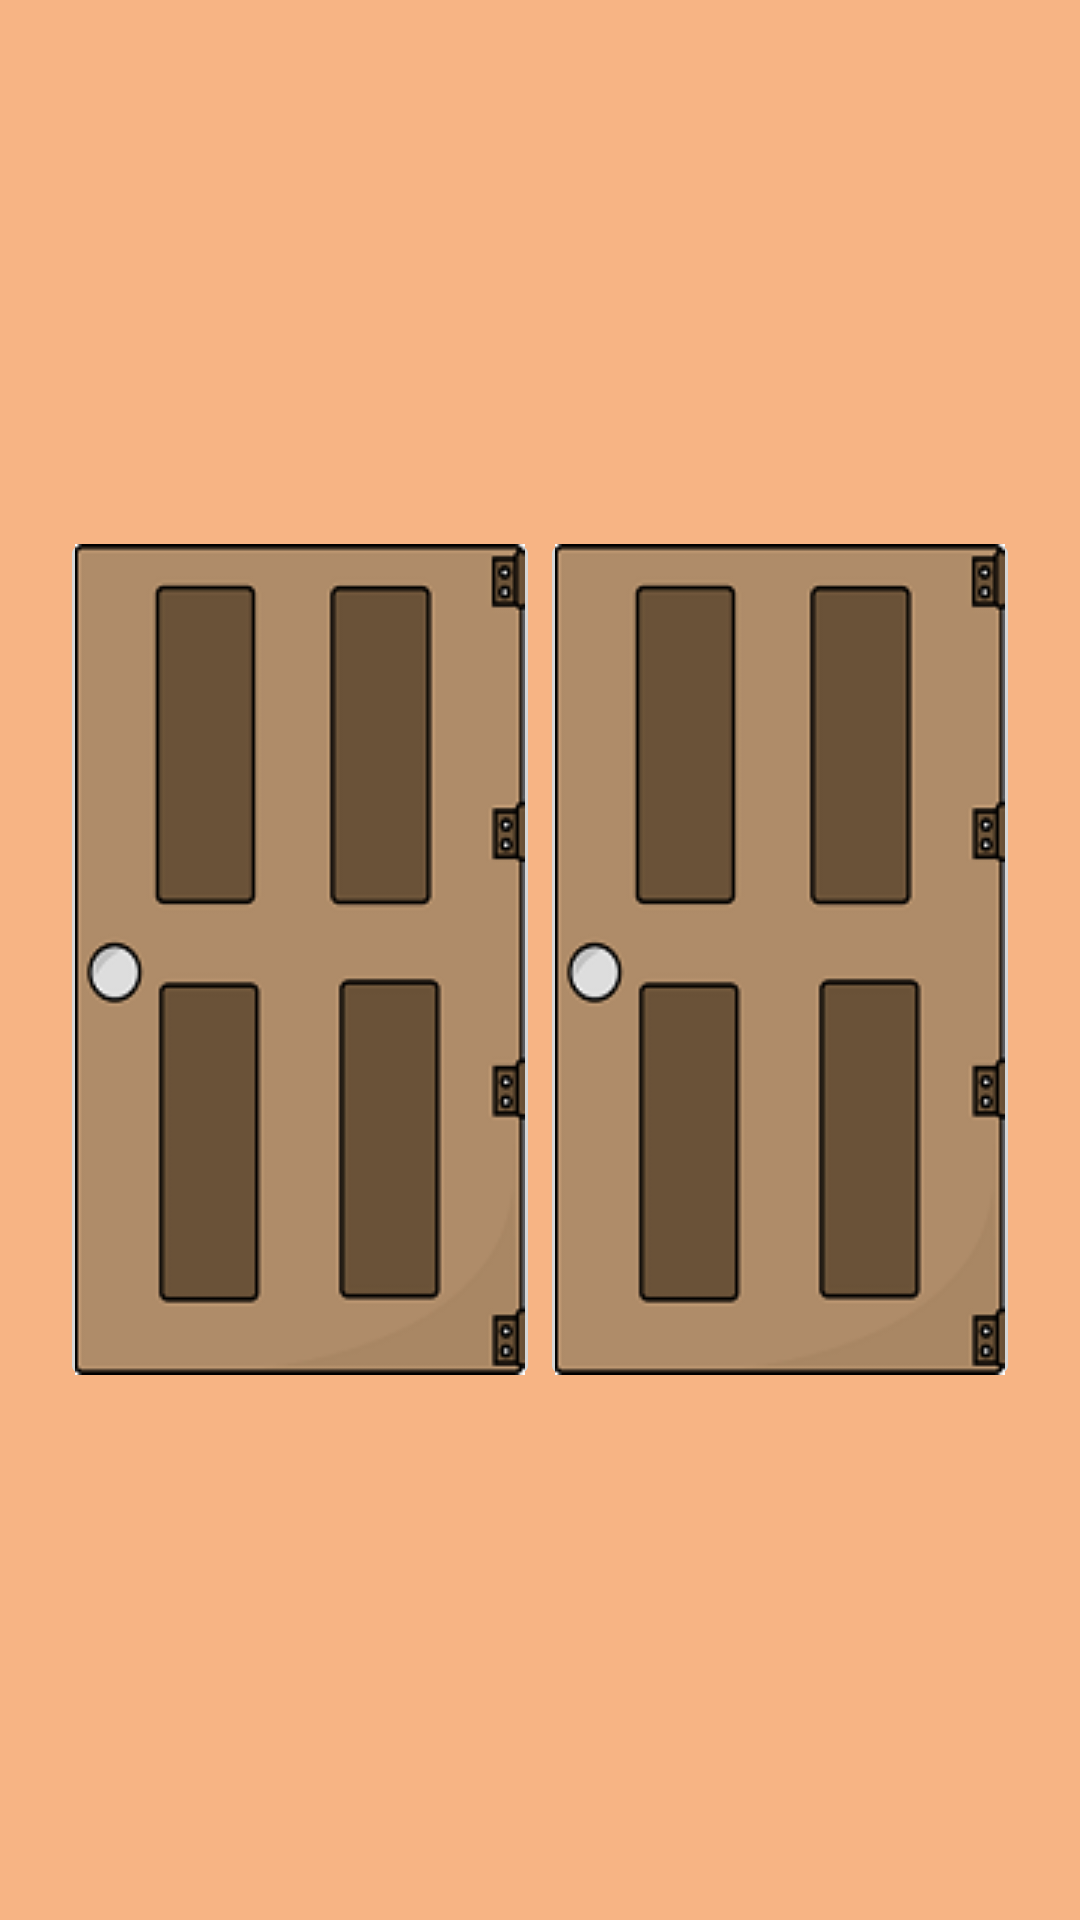

Write the Android layout XML for this screen, with the resource values it uses.
<!-- AndroidManifest.xml: application theme AppTheme -->
<!-- res/layout/doors.xml -->
<?xml version="1.0" encoding="utf-8"?>
<LinearLayout xmlns:android="http://schemas.android.com/apk/res/android"
    android:layout_width="match_parent"
    android:layout_height="match_parent"
    android:layout_centerHorizontal="true"
    android:background="#f7b484"
    android:gravity="center"
    android:orientation="horizontal"
    android:padding="20dp">


    <ImageButton
        android:id="@+id/door1"
        style="@style/door"
        android:onClick="door1" />

    <ImageButton
        android:id="@+id/door2"
        style="@style/door"
        android:onClick="door2" />

    <ImageButton
        android:id="@+id/door3"
        style="@style/door"
        android:onClick="door3" />

</LinearLayout>
<!-- resources referenced by this layout -->
<resources>
  <style name="door">
          <item name="android:layout_width">wrap_content</item>
          <item name="android:layout_height">wrap_content</item>
          <item name="android:padding">5dp</item>
          <item name="android:src">@drawable/door</item>
          <item name="android:scaleType">fitXY</item>
  
      </style>
  <style name="AppTheme" parent="Theme.AppCompat.Light.DarkActionBar">
          
          <item name="colorPrimary">@color/colorPrimary</item>
          <item name="colorPrimaryDark">@color/colorPrimaryDark</item>
          <item name="colorAccent">@color/colorAccent</item>
      </style>
  <!-- drawable door (drawable) -->
  <?xml version="1.0" encoding="utf-8"?>
  <selector xmlns:android="http://schemas.android.com/apk/res/android">
  
      <item android:drawable="@drawable/closed_door" />
      <item android:drawable="@drawable/closed_door_chosen" />
      <item android:drawable="@drawable/car" />
      <item android:drawable="@drawable/goat" />
      <item android:drawable="@drawable/three" />
      <item android:drawable="@drawable/two" />
      <item android:drawable="@drawable/one" />
  </selector>
  <color name="colorPrimary">#b47000</color>
  <color name="colorPrimaryDark">#ff9101</color>
  <color name="colorAccent">#FF4081</color>
  <!-- drawable closed_door: png bitmap (drawable-v24, 7389 bytes) -->
  <!-- drawable closed_door_chosen: png bitmap (drawable-v24, 7165 bytes) -->
  <!-- drawable car: png bitmap (drawable-v24, 15074 bytes) -->
  <!-- drawable goat: jpg bitmap (drawable-v24, 8797 bytes) -->
  <!-- drawable three: png bitmap (drawable-v24, 8461 bytes) -->
  <!-- drawable two: png bitmap (drawable-v24, 7000 bytes) -->
  <!-- drawable one: png bitmap (drawable-v24, 4458 bytes) -->
</resources>
